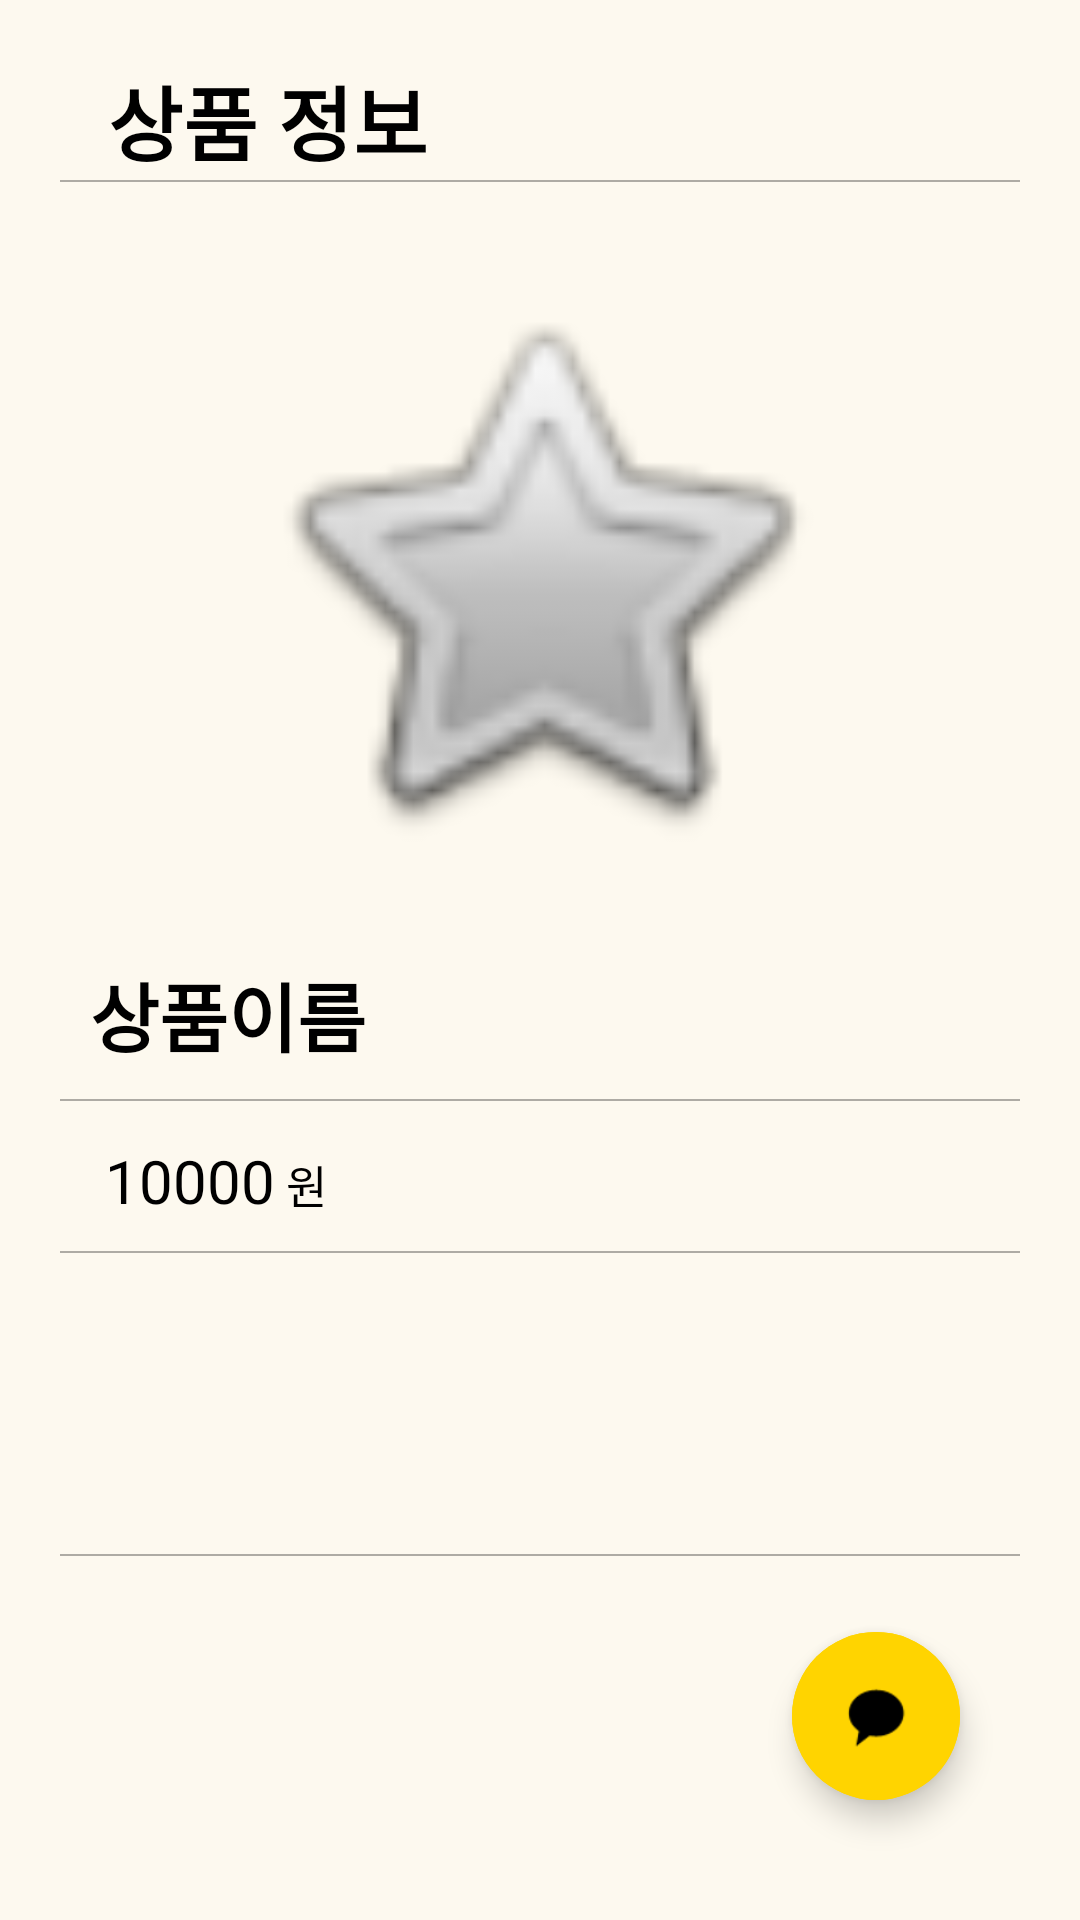

Produce the Android XML layout that renders to this screen, including the resource entries it uses.
<!-- AndroidManifest.xml: application theme Theme.SamApp -->
<!-- res/layout/activity_sell_detail.xml -->
<?xml version="1.0" encoding="utf-8"?>
<RelativeLayout xmlns:android="http://schemas.android.com/apk/res/android"
    xmlns:app="http://schemas.android.com/apk/res-auto"
    xmlns:tools="http://schemas.android.com/tools"
    android:layout_width="match_parent"
    android:layout_height="match_parent"
    android:padding="20dp"
    android:orientation="vertical"
    android:background="#66FAF0D7"
    tools:context=".market.SellDetailActivity">

    <androidx.appcompat.widget.Toolbar
        android:id="@+id/topBar"
        android:layout_width="match_parent"
        android:layout_height="40dp">

        <TextView
            android:layout_width="wrap_content"
            android:layout_height="wrap_content"
            android:fontFamily="@font/no3"
            android:text="상품 정보"
            android:textColor="@color/black"
            android:textSize="27sp"
            android:textStyle="bold" />

    </androidx.appcompat.widget.Toolbar>

    <ImageView
        android:id="@+id/tvPic"
        android:layout_width="200dp"
        android:layout_height="200dp"
        android:src="@android:drawable/btn_star"
        android:layout_below="@+id/topBar"
        android:layout_centerInParent="true"
        android:layout_marginTop="30dp"/>

    <View
        android:layout_below="@+id/topBar"
        android:id="@+id/line1"
        android:layout_width="match_parent"
        android:layout_height="2px"
        android:layout_marginBottom="10dp"
        android:background="#50000000" />

    <LinearLayout
        android:id="@+id/products"
        android:layout_width="match_parent"
        android:layout_height="wrap_content"
        android:orientation="horizontal"
        android:layout_marginBottom="10dp"
        android:layout_below="@+id/tvPic">

        <TextView
            android:id="@+id/tvProductName"
            android:layout_width="wrap_content"
            android:layout_height="wrap_content"
            android:textSize="25sp"
            android:layout_weight="1"
            android:textStyle="bold"
            android:text="상품이름"
            android:layout_marginLeft="10dp"
            android:layout_marginTop="30dp"
            android:textColor="@color/black"
            android:fontFamily="@font/no3"/>

    </LinearLayout>

    <View
        android:id="@+id/line2"
        android:layout_width="match_parent"
        android:layout_height="2px"
        android:layout_marginBottom="10dp"
        android:background="#50000000"
        android:layout_below="@id/products"/>

    <LinearLayout
        android:id="@+id/prices"
        android:layout_width="match_parent"
        android:layout_height="30dp"
        android:orientation="horizontal"
        android:layout_marginBottom="10dp"
        android:layout_below="@id/line2">

        <TextView
            android:id="@+id/tvProductPrice"
            android:layout_width="wrap_content"
            android:layout_height="wrap_content"
            android:textSize="20sp"
            android:text="10000"
            android:textColor="@color/black"
            android:layout_marginLeft="15dp"
            android:fontFamily="@font/no4"
            android:layout_gravity="bottom"/>

        <TextView
            android:id="@+id/textView"
            android:layout_width="wrap_content"
            android:layout_height="wrap_content"
            android:textSize="15sp"
            android:text=" 원"
            android:textColor="@color/black"
            android:fontFamily="@font/no3"
            android:layout_gravity="bottom"/>

    </LinearLayout>

    <View
        android:id="@+id/line3"
        android:layout_width="match_parent"
        android:layout_height="2px"
        android:layout_marginBottom="10dp"
        android:background="#50000000"
        android:layout_below="@id/prices"/>

    <TextView
        android:id="@+id/tvProductDes"
        android:layout_width="match_parent"
        android:layout_height="wrap_content"
        android:layout_marginBottom="10dp"
        android:textSize="15sp"
        android:layout_marginTop="20dp"
        android:layout_marginLeft="20dp"
        android:layout_marginRight="20dp"
        android:textColor="@color/black"
        android:fontFamily="@font/no3"
        android:layout_below="@id/line3"/>

    <View
        android:id="@+id/line4"
        android:layout_width="match_parent"
        android:layout_height="2px"
        android:layout_marginTop="40dp"
        android:layout_marginBottom="10dp"
        android:background="#50000000"
        android:layout_below="@id/tvProductDes"/>

    <TextView
        android:visibility="gone"
        android:layout_width="wrap_content"
        android:layout_height="wrap_content"
        android:id="@+id/tvProductUserName"
        android:layout_below="@id/line4"/>

    <com.google.android.material.floatingactionbutton.ExtendedFloatingActionButton
        android:id="@+id/btnDetail_market"
        android:layout_width="wrap_content"
        android:layout_height="wrap_content"
        app:icon="@android:drawable/sym_action_chat"
        android:layout_alignParentRight="true"
        android:layout_alignParentBottom="true"
        android:layout_marginBottom="20dp"
        android:layout_marginRight="20dp"
        android:backgroundTint="@color/main"/>

</RelativeLayout>
<!-- resources referenced by this layout -->
<resources>
  <color name="black">#FF000000</color>
  <color name="main">#ffd400</color>
  <style name="Theme.SamApp" parent="Theme.MaterialComponents.DayNight.NoActionBar">
          
          
          <item name="windowNoTitle">true</item>
          <item name="colorPrimary">@color/test</item>
          <item name="colorPrimaryVariant">@color/test</item>
          <item name="colorOnPrimary">@color/white</item>
          
          <item name="colorSecondary">@color/teal_200</item>
          <item name="colorSecondaryVariant">@color/teal_700</item>
          <item name="colorOnSecondary">@color/black</item>
          
          <item name="android:statusBarColor">@color/test</item>
          
      </style>
  <color name="test">#ffd400</color>
  <color name="white">#FFFFFFFF</color>
  <color name="teal_200">#FF03DAC5</color>
  <color name="teal_700">#FF018786</color>
</resources>
